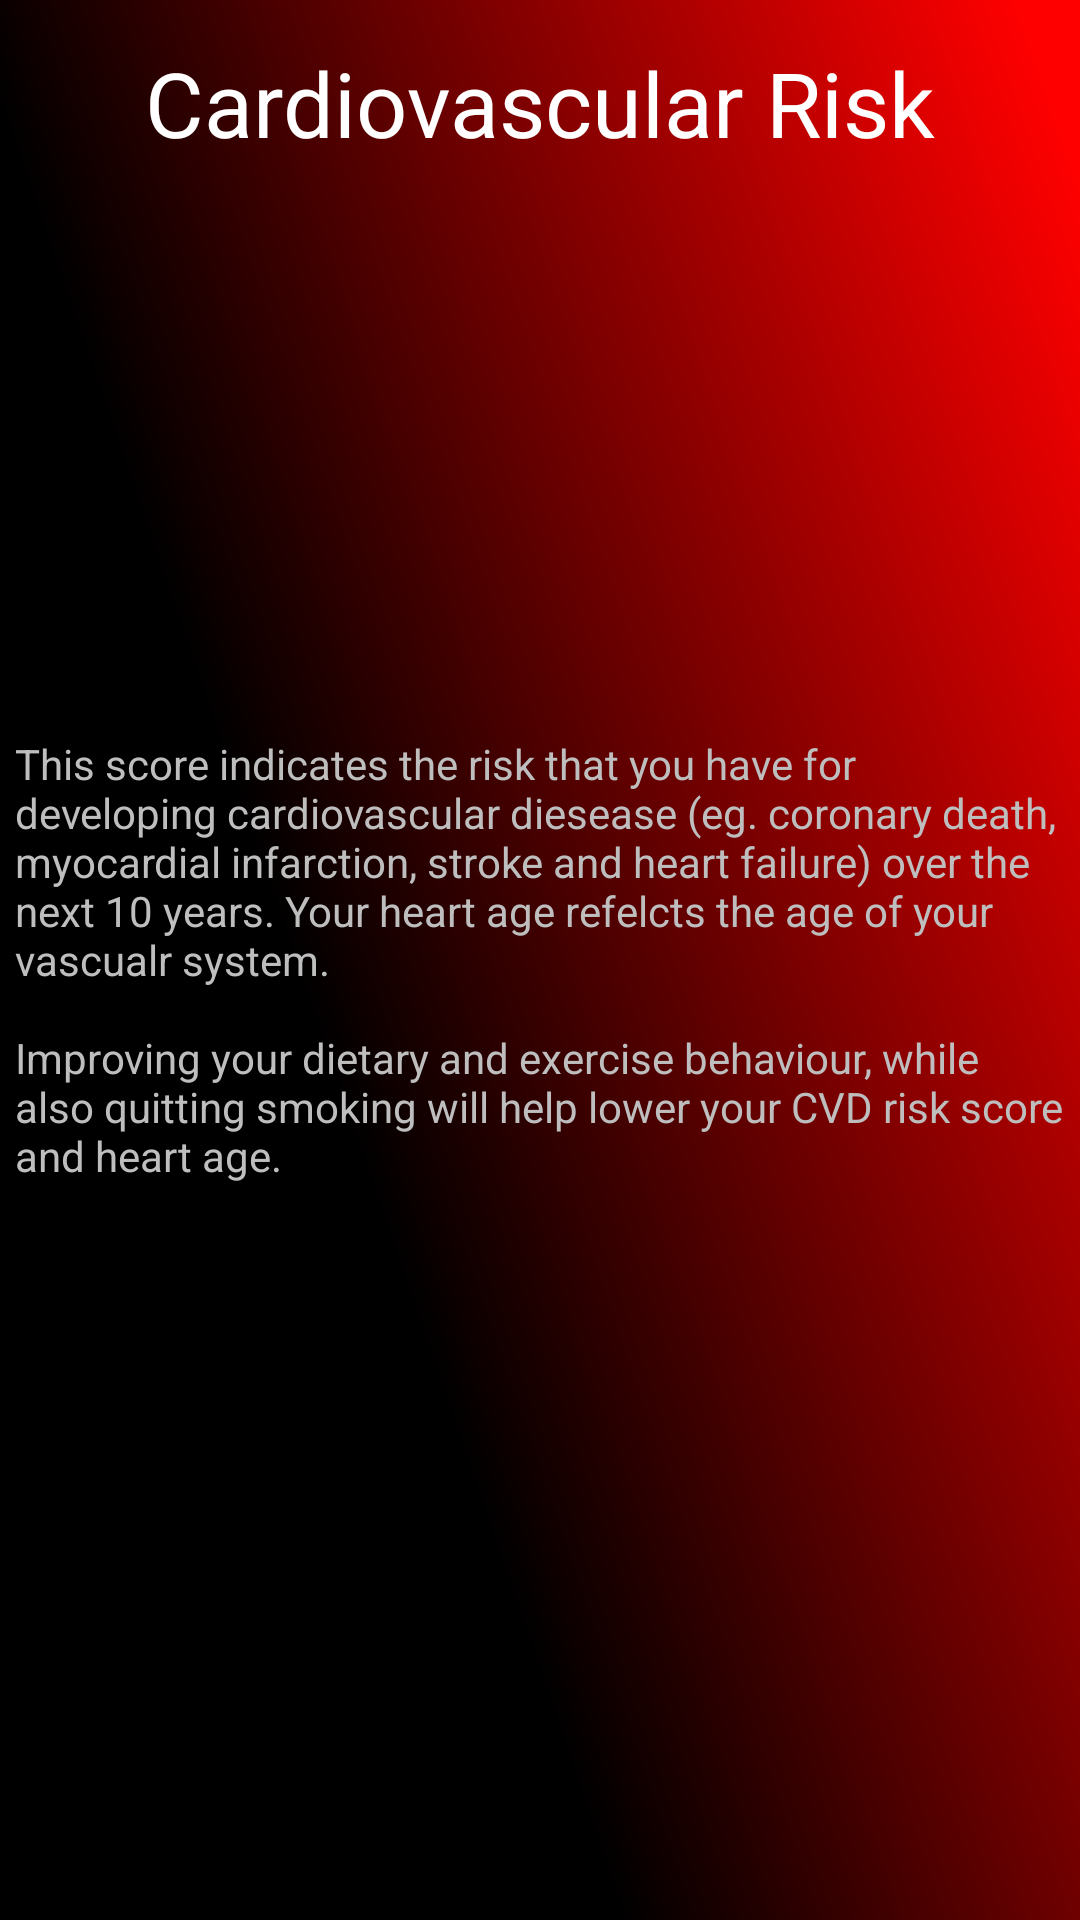

Android layout source for this screen:
<!-- AndroidManifest.xml: application theme android:Theme.NoTitleBar -->
<!-- res/layout/cardiovas_risk_layout.xml -->
<?xml version="1.0" encoding="utf-8"?>
<RelativeLayout xmlns:android="http://schemas.android.com/apk/res/android"
    android:layout_width="match_parent"
    android:layout_height="match_parent"
    android:background="@drawable/background" >
    
    <TextView
        android:id="@+id/cardiovas_heading"
        android:layout_width="wrap_content"
        android:layout_height="wrap_content"
        android:layout_alignParentTop="true"
        android:layout_centerHorizontal="true"
        android:layout_marginTop="14dp"
        android:text="Cardiovascular Risk"
        android:textAppearance="?android:attr/textAppearanceLarge"
        android:textSize="30dp" />
    
    <TextView 
        android:id="@+id/cardiovas_desc"
        android:layout_width="wrap_content"
        android:layout_height="wrap_content"
        android:layout_centerInParent="true"
        android:text="@string/cardio_desc_str"
        android:layout_margin="5dp"/>
    
</RelativeLayout>
<!-- resources referenced by this layout -->
<resources>
  <!-- drawable background: png bitmap (drawable-hdpi, 82715 bytes) -->
  <string name="cardio_desc_str">This score indicates the risk that you have for developing cardiovascular diesease (eg. coronary death, myocardial 
  	    infarction, stroke and heart failure) over the next 10 years.  Your heart age refelcts the age of your vascualr system.\n\nImproving your dietary
  	    and exercise behaviour, while also quitting smoking will help lower your CVD risk score and heart age.
  	</string>
</resources>
